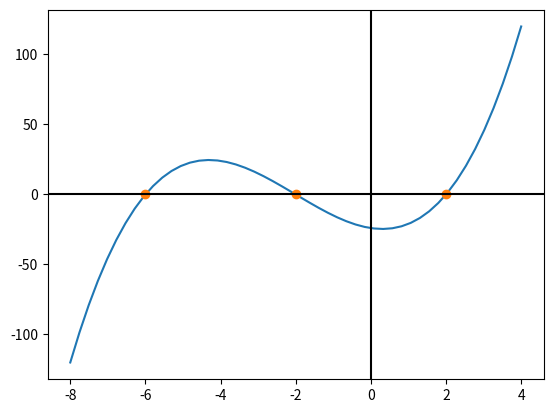

Source code (Python):
import numpy as np
import matplotlib.pyplot as plt

x = np.linspace(-8, 4)
y = x**3 + 6 * x**2 - 4*x - 24

roots = np.roots([1, 6, -4, -24])
print(roots)

plt.plot(x, y, roots, np.zeros(len(roots)), 'o')
plt.axhline(0, color='black')
plt.axvline(0, color='black')

plt.show()